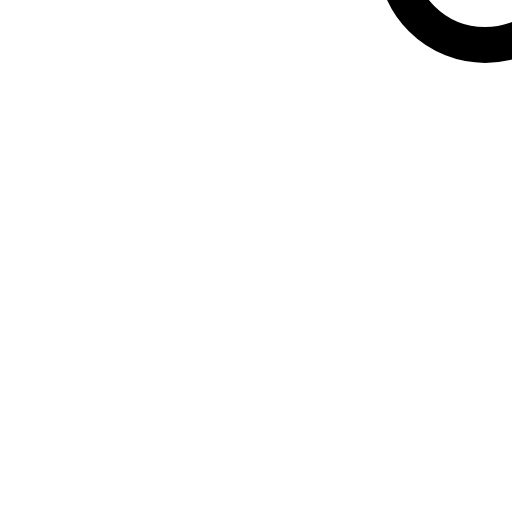
t = 0.00 s
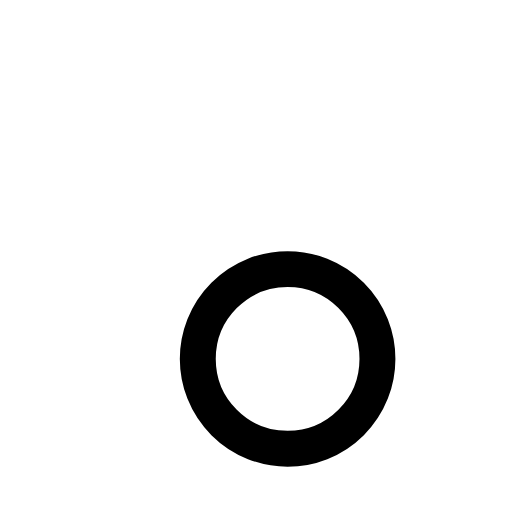
t = 0.37 s
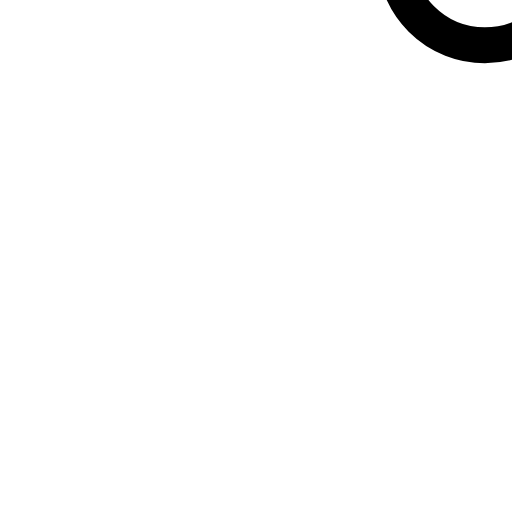
t = 0.73 s
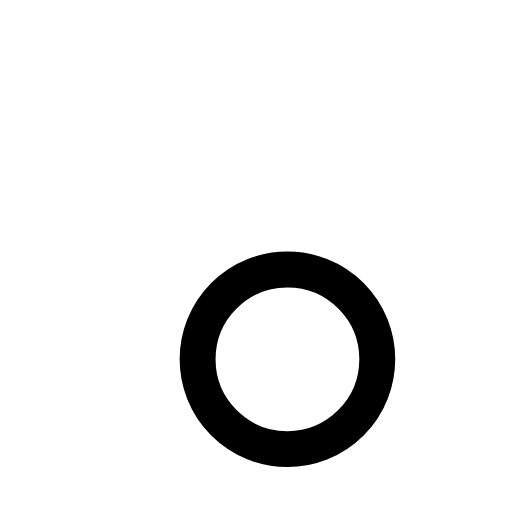
t = 1.10 s
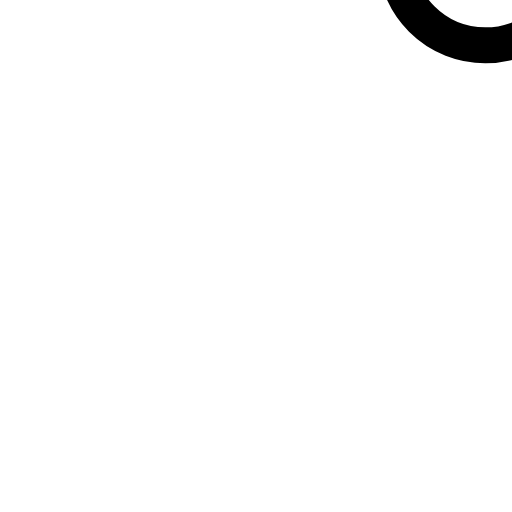
t = 1.47 s
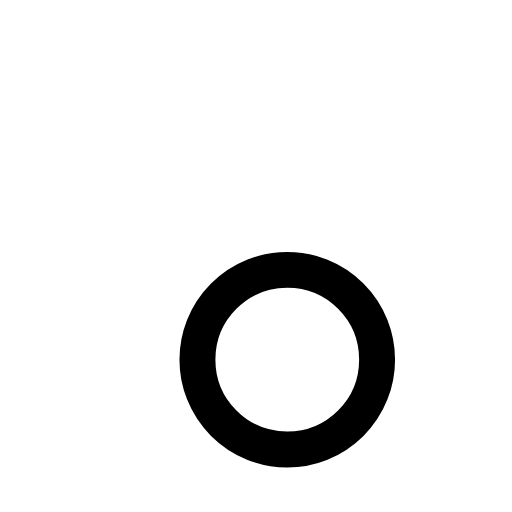
t = 1.83 s

The animated SVG that drew these frames (rendered in a browser with its animation timeline set to each time). Animation: 6 SMIL elements (animate=6); one cycle of 2.20 s, repeats indefinitely.

<!-- By Sam Herbert (@sherb), for everyone. More @ http://goo.gl/7AJzbL -->
<!-- Todo: add easing -->
<svg width="57" height="57" viewBox="0 0 57 57" xmlns="http://www.w3.org/2000/svg" stroke="#fff">
    <g fill="none" stroke="currentcolor" transform="translate(0 -15)">
        <g transform="scale(2)" stroke-width="2">
            <circle cx="5" cy="50" r="5">
                <animate attributeName="cy"
                    begin="0s" dur="2.2s"
                    values="50;5;50;50"
                    calcMode="linear"
                    repeatCount="indefinite" />
                <animate attributeName="cx"
                    begin="0s" dur="2.2s"
                    values="5;27;49;5"
                    calcMode="linear"
                    repeatCount="indefinite" />
            </circle>
            <circle cx="27" cy="5" r="5">
                <animate attributeName="cy"
                    begin="0s" dur="2.2s"
                    from="5" to="5"
                    values="5;50;50;5"
                    calcMode="linear"
                    repeatCount="indefinite" />
                <animate attributeName="cx"
                    begin="0s" dur="2.2s"
                    from="27" to="27"
                    values="27;49;5;27"
                    calcMode="linear"
                    repeatCount="indefinite" />
            </circle>
            <circle cx="49" cy="50" r="5">
                <animate attributeName="cy"
                    begin="0s" dur="2.2s"
                    values="50;50;5;50"
                    calcMode="linear"
                    repeatCount="indefinite" />
                <animate attributeName="cx"
                    from="49" to="49"
                    begin="0s" dur="2.2s"
                    values="49;5;27;49"
                    calcMode="linear"
                    repeatCount="indefinite" />
            </circle>
        </g>
    </g>
</svg>
